Photos from the image-classification dataset "cache_384" in the GitHub repository jaimulhaque/Pneumonia-MultiModel-XAI. Its 2 classes are: normal, pneumonia.

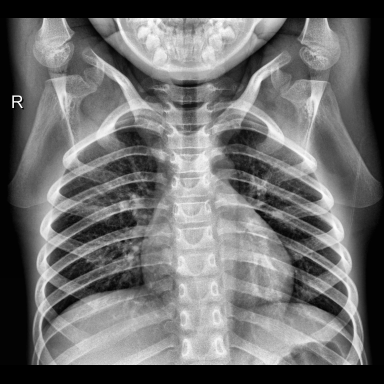
Label: normal

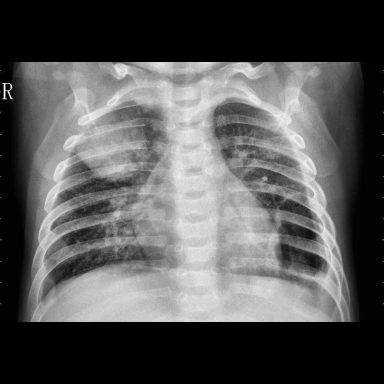
Label: pneumonia

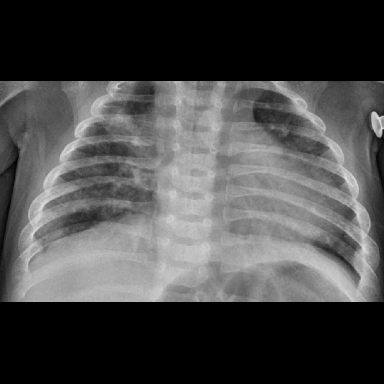
Label: pneumonia

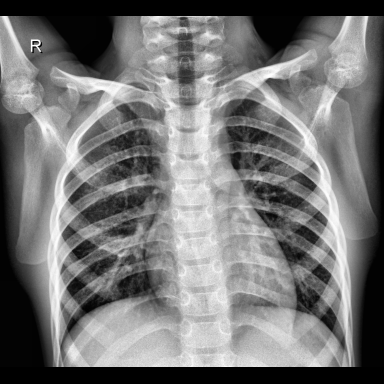
Label: normal

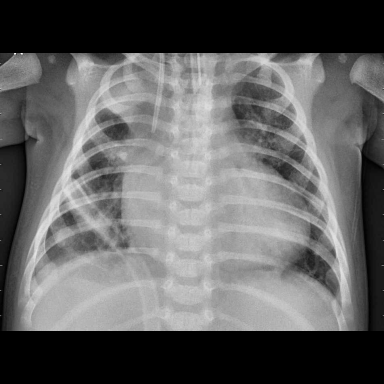
Label: pneumonia

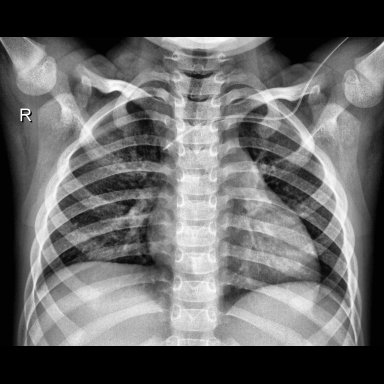
Label: normal
